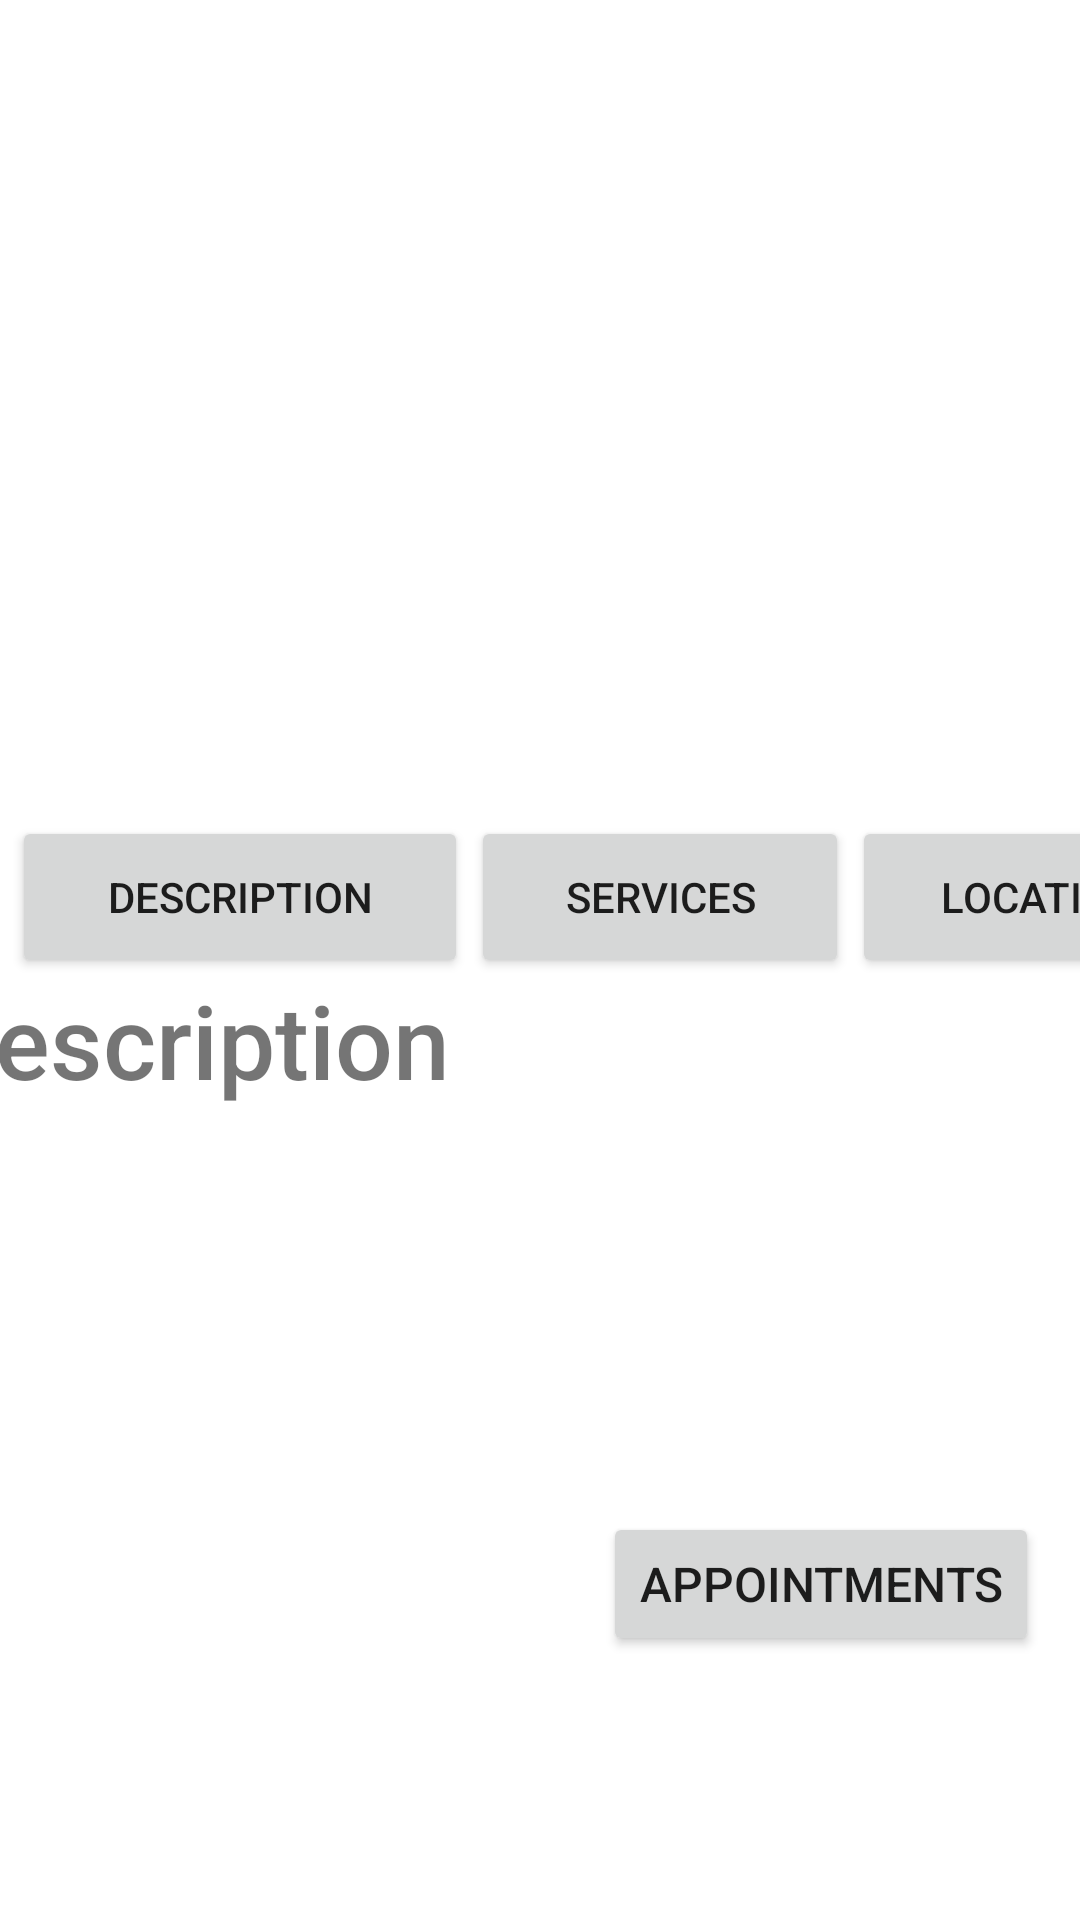

Write the Android layout XML for this screen, with the resource values it uses.
<!-- AndroidManifest.xml: application theme Theme.SalonAppointmentSystem -->
<!-- res/layout/activity_salon_services.xml -->
<?xml version="1.0" encoding="utf-8"?>
<androidx.constraintlayout.widget.ConstraintLayout xmlns:android="http://schemas.android.com/apk/res/android"
    xmlns:app="http://schemas.android.com/apk/res-auto"
    xmlns:tools="http://schemas.android.com/tools"
    android:id="@+id/linearLayout"
    android:layout_width="match_parent"
    android:layout_height="match_parent">

    <androidx.constraintlayout.widget.ConstraintLayout
        android:layout_width="match_parent"
        android:layout_height="match_parent"
        tools:context=".salon_view">

        <Button
            android:id="@+id/button7"
            android:layout_width="126dp"
            android:layout_height="54dp"
            android:layout_marginStart="153dp"
            android:layout_marginTop="272dp"
            android:text="services"
            app:layout_constraintStart_toStartOf="@+id/button6"
            app:layout_constraintTop_toTopOf="parent" />

        <Button
            android:id="@+id/button11"
            android:layout_width="126dp"
            android:layout_height="54dp"
            android:layout_marginStart="280dp"
            android:layout_marginTop="272dp"
            android:width="130dp"
            android:text="location"
            app:layout_constraintStart_toStartOf="@+id/button6"
            app:layout_constraintTop_toTopOf="parent" />

        <Button
            android:id="@+id/button6"
            android:layout_width="152dp"
            android:layout_height="54dp"
            android:layout_marginStart="4dp"
            android:layout_marginTop="272dp"
            android:width="130dp"
            android:text="description"
            app:layout_constraintStart_toStartOf="parent"
            app:layout_constraintTop_toTopOf="parent" />
    </androidx.constraintlayout.widget.ConstraintLayout>

    <TextView
        android:id="@+id/textView7"
        android:layout_width="402dp"
        android:layout_height="335dp"
        android:layout_marginTop="324dp"
        android:fontFamily="sans-serif-medium"
        android:text="description"
        android:textSize="34sp"
        app:layout_constraintEnd_toEndOf="parent"
        app:layout_constraintStart_toStartOf="parent"
        app:layout_constraintTop_toTopOf="parent" />

    <Button
        android:id="@+id/button12"
        android:layout_width="wrap_content"
        android:layout_height="wrap_content"
        android:layout_marginBottom="88dp"
        android:text="appointments"
        android:textSize="16sp"
        app:cornerRadius="100dp"
        app:layout_constraintBottom_toBottomOf="parent"
        app:layout_constraintEnd_toEndOf="parent"
        app:layout_constraintHorizontal_bias="0.936"
        app:layout_constraintStart_toStartOf="parent" />
</androidx.constraintlayout.widget.ConstraintLayout>
<!-- resources referenced by this layout -->
<resources>
  <style name="Theme.SalonAppointmentSystem" parent="Theme.MaterialComponents.DayNight.DarkActionBar">
          
          <item name="colorPrimary">#8CBBF1</item>
          <item name="colorPrimaryVariant">#35DBF1</item>
          <item name="colorOnPrimary">#FFFFFF</item>
          
          <item name="colorSecondary">@color/teal_200</item>
          <item name="colorSecondaryVariant">@color/teal_700</item>
          <item name="colorOnSecondary">#FFFFFF</item>
          
          <item name="android:statusBarColor" tools:targetApi="l">?attr/colorPrimaryVariant</item>
          
      </style>
  <color name="teal_200">#FF03DAC5</color>
  <color name="teal_700">#FF018786</color>
</resources>
